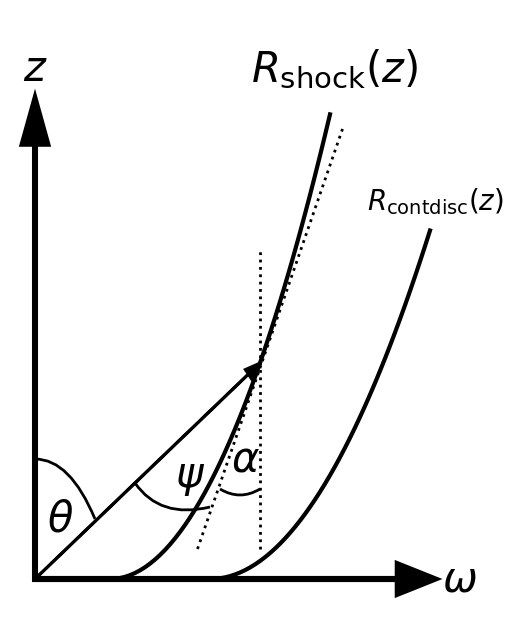

Python code for this plot: (Note: this script raises an exception after producing the figure.)
import numpy as np

from matplotlib import pyplot as plt
from matplotlib.path import Path
import matplotlib.patches as patches



fig = plt.figure(figsize=(5,6))
ax = fig.add_subplot(111)
ax.arrow(0.05,0.05,0,.8, lw=4, head_width=0.05, fc='k', length_includes_head=True)
ax.arrow(0.05,0.05,.8,0, lw=4, head_width=0.05, fc='k', length_includes_head=True)
ax.xaxis.set_visible(False)
ax.yaxis.set_visible(False)
for i in ['top', 'bottom', 'right', 'left']:
    ax.spines[i].set_visible(False)
ax.text(0.05, .9, '$z$', fontsize=30, horizontalalignment='center', verticalalignment='center')
ax.text(0.9, .05, r'$\omega$', fontsize=30, horizontalalignment='center', verticalalignment='center')

def shock_surface(x):
    '''calculate a function that makes it easy to define the variables of the geometry.'''
    return 4*x**2

x = np.arange(0,0.45,0.01)
ax.plot(0.05+0.15+x, 0.05+shock_surface(x), lw=3, c='k')
ax.text(0.65, .9, r'$R_{\rm{shock}}(z)$', fontsize=30, horizontalalignment='center', verticalalignment='center')

ax.arrow(0.05,0.05,.15+.3, shock_surface(0.3), lw=2, head_width=0.02, fc='k', length_includes_head=True)

ax.plot([.5, 0.5], [.1,.6], ':k', lw=2)
x = np.array([-.1,.1])
ax.plot([.375,.665],[.1,.8], ':k', lw=2)

ax.text(0.1, .15, r'$\theta$', fontsize=30, horizontalalignment='center', verticalalignment='center')
path = Path([(.05,.25),(.12,.25),(.17,.15)], [Path.MOVETO, Path.CURVE3, Path.CURVE3])
patch = patches.PathPatch(path, facecolor='none', lw=2)
ax.add_patch(patch)

ax.text(0.47, .25, r'$\alpha$', fontsize=30, horizontalalignment='center', verticalalignment='center')
path = Path([(.5,.2),(.46,.18),(.42,.2)], [Path.MOVETO, Path.CURVE3, Path.CURVE3])
patch = patches.PathPatch(path, facecolor='none', lw=2)
ax.add_patch(patch)

ax.text(0.36, .22, r'$\psi$', fontsize=30, horizontalalignment='center', verticalalignment='center')
path = Path([(.4,.17),(.3,.15),(.25,.21)], [Path.MOVETO, Path.CURVE3, Path.CURVE3])
patch = patches.PathPatch(path, facecolor='none', lw=2)
ax.add_patch(patch)

x = np.arange(0,0.45,0.01)
ax.plot(0.05+0.35+x, 0.05+3*x**2, lw=3, c='k')
ax.text(0.85, .68, r'$R_{\rm{contdisc}}(z)$', fontsize=20, horizontalalignment='center', verticalalignment='center')

ax.set_xlim([0,1])
ax.set_ylim([0,1])
fig.subplots_adjust(left=0.,right=1.,bottom=0,top=1)
fig.savefig('../figures/sketch/sketch.png')
fig.savefig('../figures/sketch/sketch.eps')
